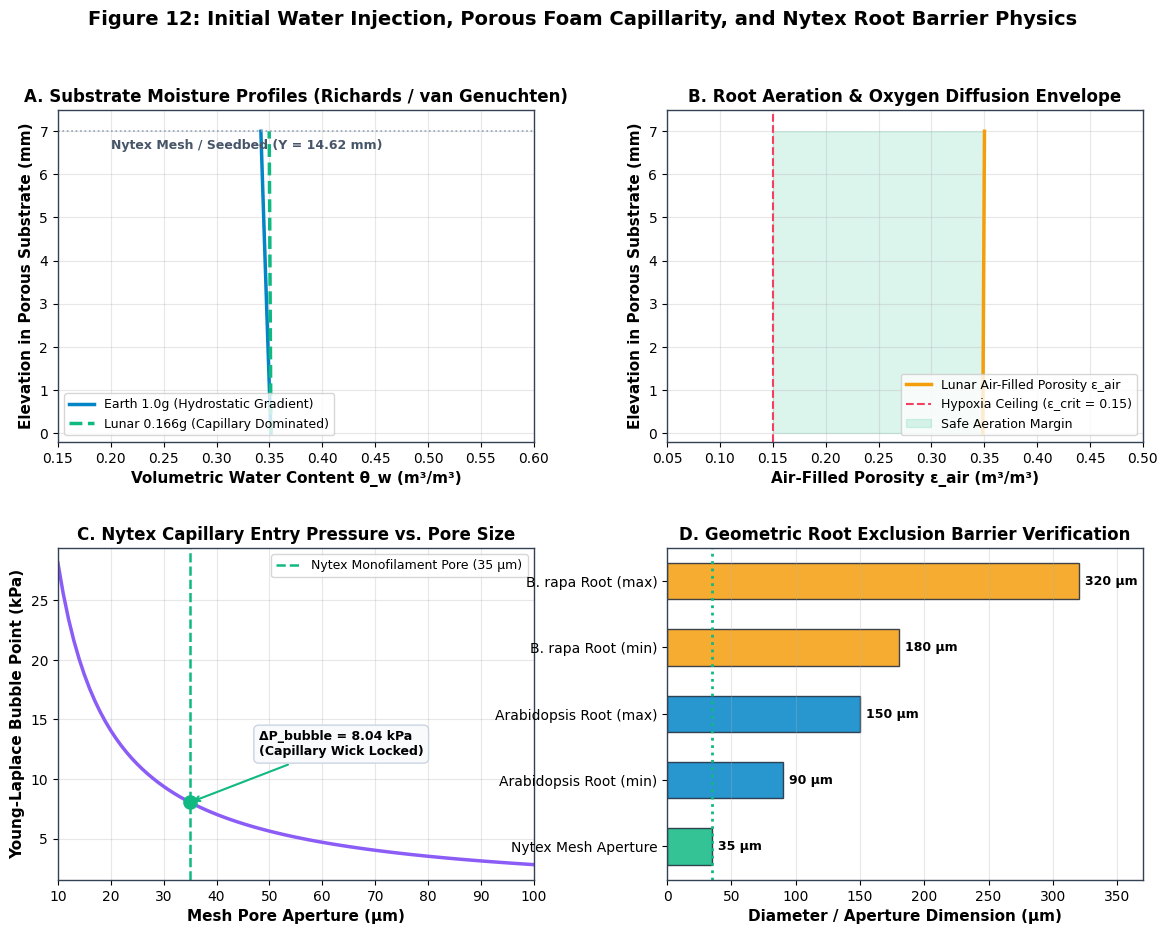
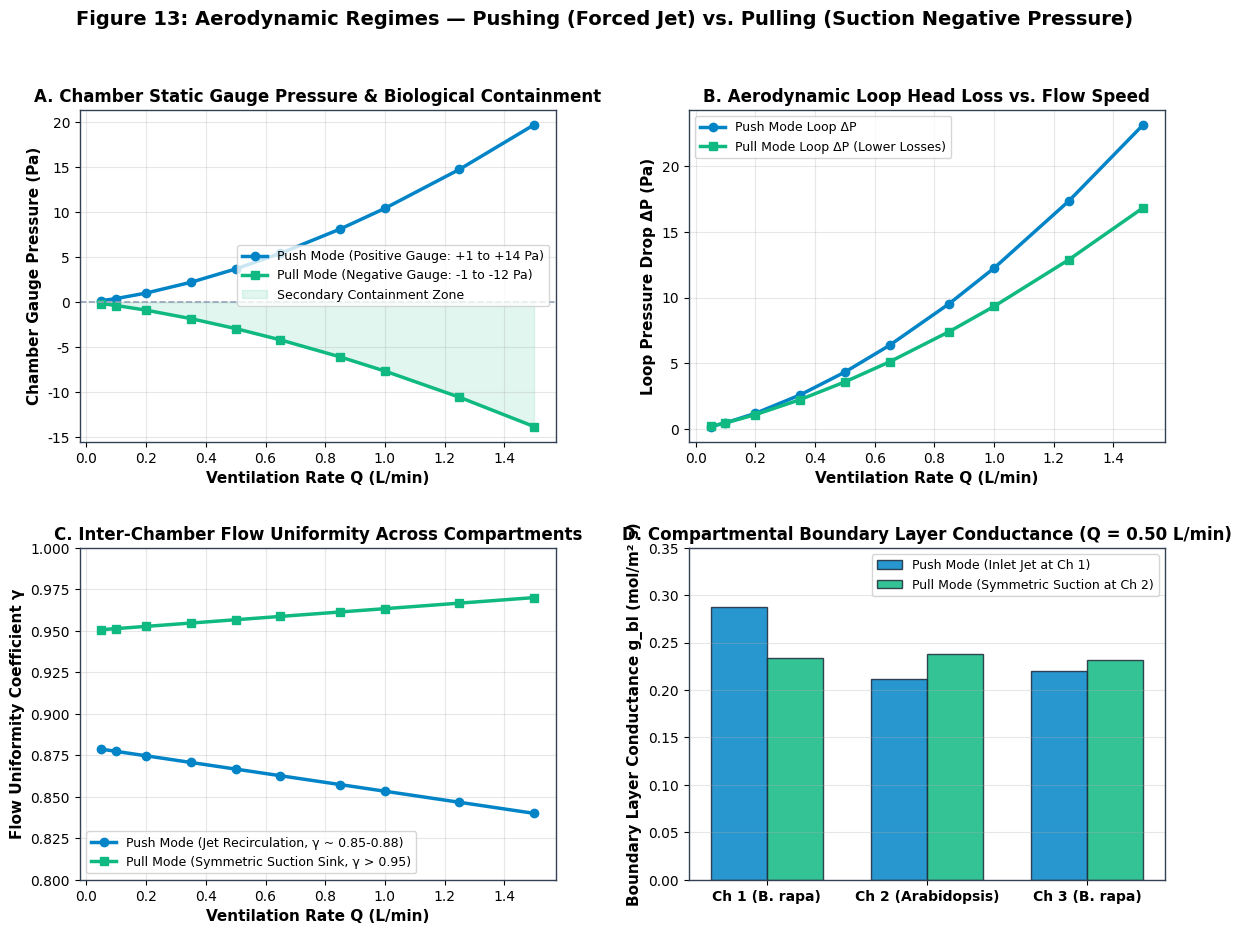
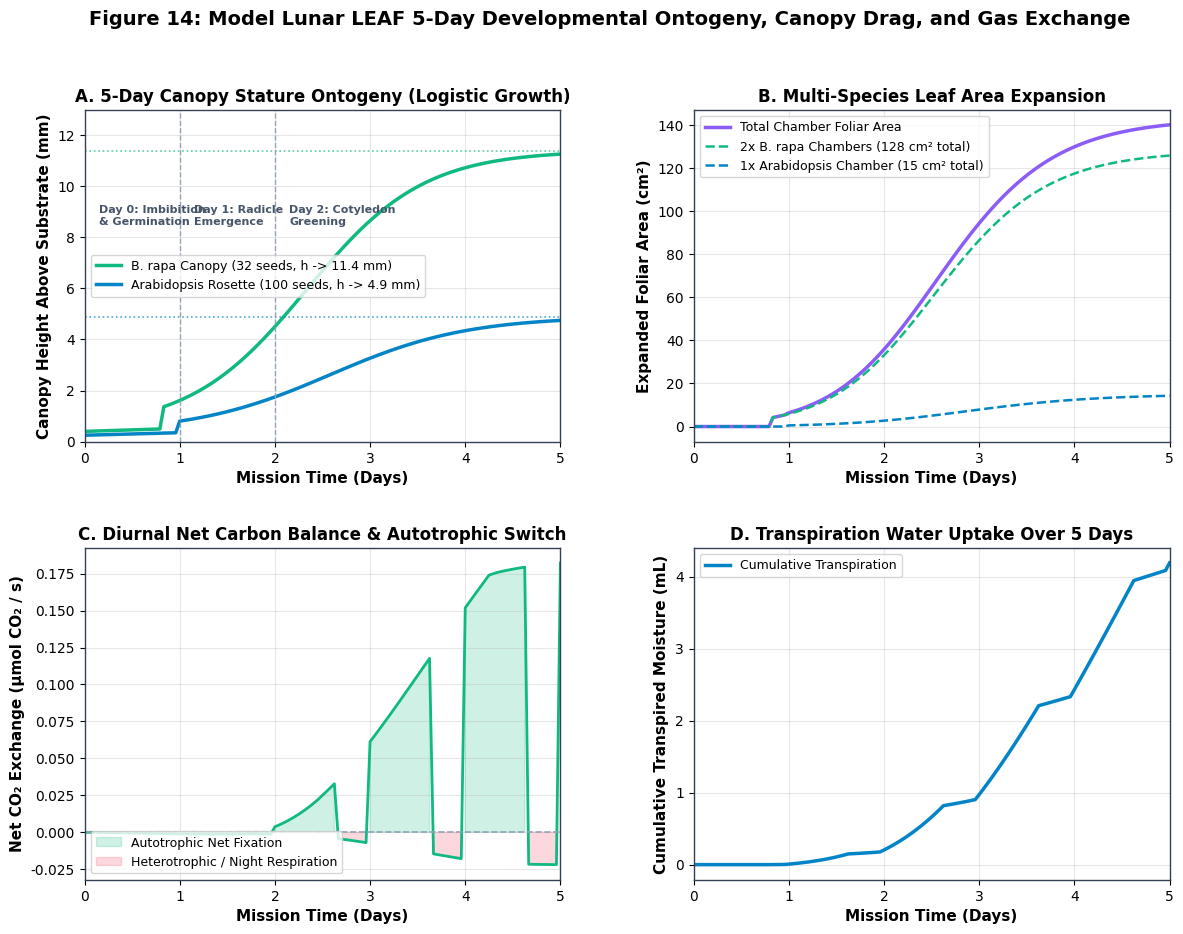
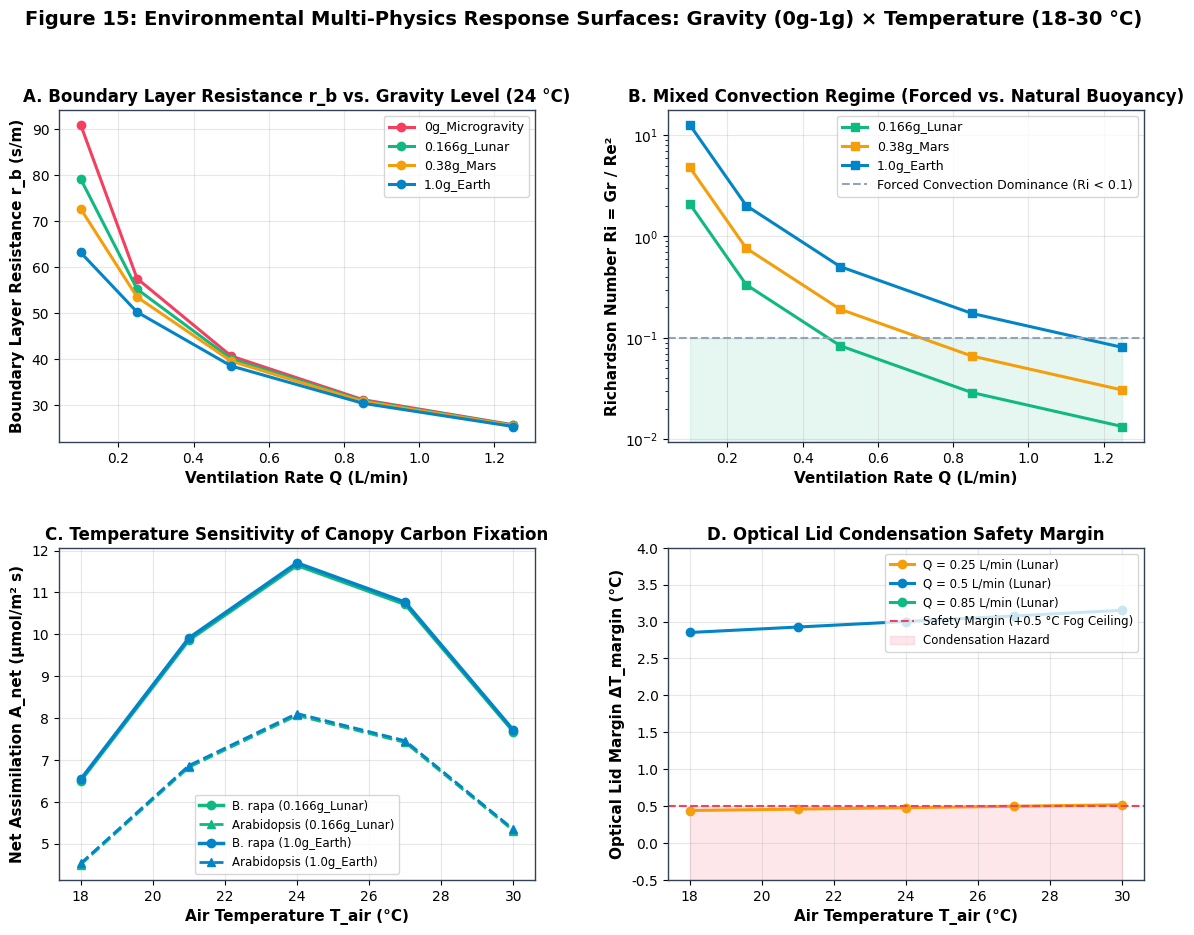
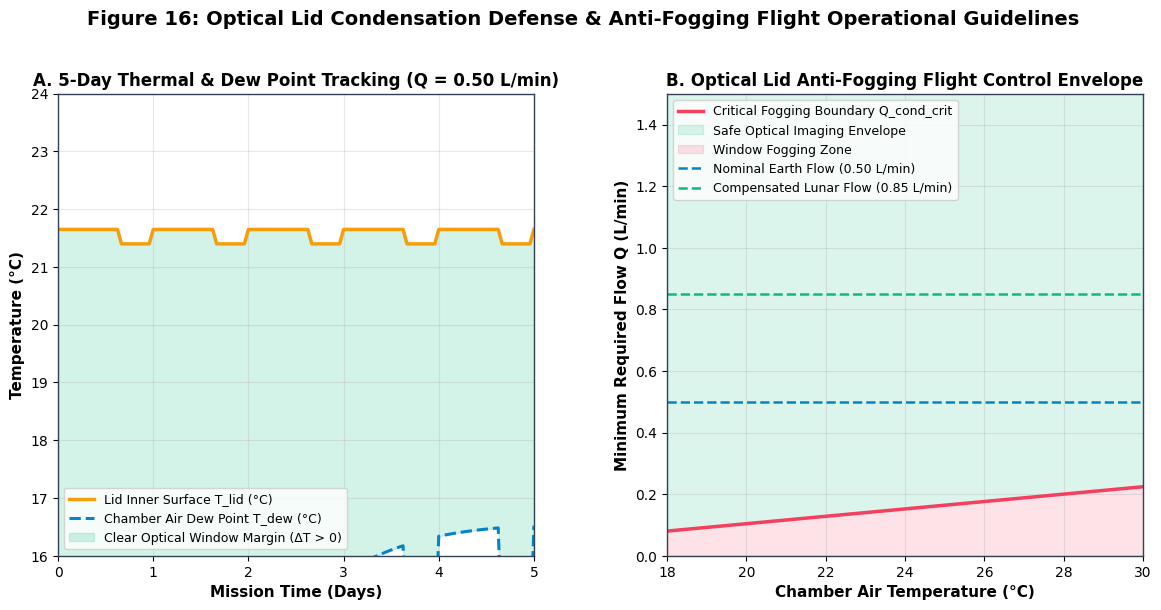

Recreate these plots in Python, in order.
"""
Model Lunar LEAF: 5-Day Spaceflight Simulation & Multi-Physics Computational Engine.
LEAF GBC1 Plant Growth Chamber (M09024F-MDL-5 Pot + M09025F-MDL-2 Lid).

Modules:
  1. Initial Water Injection & Porous Foam Saturation with Nytex Mesh Barrier.
  2. Aerodynamic Flow Modeling: Pushing (Forced Jet) vs. Pulling (Suction Sink) across Q.
  3. 5-Day Developmental Ontogeny (Hours 0-120): Imbibition, Germination, Cotyledons, Seedling Growth.
  4. Environmental Multi-Physics: Gravity (0g to 1g) x Air Temperature (18 to 30 C).
  5. Optical Lid Condensation Defense & Dew Point Tracking.
  6. Generation of Zenodo Open-Science CSV Datasets and Publication Figures 12-16.
"""

import os
import sys
import numpy as np
import pandas as pd
import matplotlib
matplotlib.use('Agg')
import matplotlib.pyplot as plt
from matplotlib.gridspec import GridSpec

# Ensure output directories exist
os.makedirs('figures', exist_ok=True)
os.makedirs('results/tables', exist_ok=True)
os.environ['MPLCONFIGDIR'] = '/tmp/mpl_config'


# =============================================================================
# MODULE 1: WATER ACTIVATION, POROUS FOAM & NYTEX MESH BARRIER
# =============================================================================

def simulate_water_activation_and_nytex():
    """
    Models the initial water activation of the 3 partitioned porous foam cassettes
    and evaluates the capillary root-exclusion physics of the wrapping Nytex mesh.
    """
    print("\n--- [Module 1] Simulating Water Activation & Nytex Mesh Barrier ---")
    
    # 1. Porous Foam Substrate Parameters
    # 3 discrete blocks at Y = 7.62 to 14.62 mm (delta Y = 7.0 mm)
    V_bulk_total_cm3 = 10.55  # Ch 1: 4.02, Ch 2: 2.51, Ch 3: 4.02 cm^3
    phi_foam = 0.70           # Porosity of hydrophilic polyurethane/phenolic open-cell foam
    V_void_total_mL = V_bulk_total_cm3 * phi_foam  # ~7.385 mL
    
    # Saturated water content and residual water content
    theta_s = 0.68
    theta_r = 0.05
    alpha_vg = 0.095  # van Genuchten alpha (1/cm)
    n_vg = 2.10      # pore size distribution index
    m_vg = 1.0 - 1.0 / n_vg
    
    # Vertical elevation across the 7.0 mm foam cassette
    y_mm = np.linspace(0.0, 7.0, 71)  # relative to foam bottom (Y = 7.62 mm)
    y_cm = y_mm / 10.0
    
    # Base suction at lower aeration well interface (y = 0 mm, Y = 7.62 mm)
    psi_base_cm = 18.0  # cm H2O (~1.76 kPa suction)
    
    # Hydrostatic equilibrium head: psi(y) = psi_base + (g/g0) * y
    psi_earth = psi_base_cm + 1.0 * y_cm
    psi_lunar = psi_base_cm + 0.166 * y_cm
    psi_microg = psi_base_cm + 0.0 * y_cm
    
    def vg_theta(psi):
        theta_eff = (1.0 + (alpha_vg * np.maximum(psi, 0.0))**n_vg)**(-m_vg)
        return theta_r + (theta_s - theta_r) * theta_eff
    
    theta_earth = vg_theta(psi_earth)
    theta_lunar = vg_theta(psi_lunar)
    theta_microg = vg_theta(psi_microg)
    
    eps_air_earth = phi_foam - theta_earth
    eps_air_lunar = phi_foam - theta_lunar
    eps_air_microg = phi_foam - theta_microg
    
    # Millington-Quirk effective O2 diffusivity
    D0_O2 = 2.05e-5  # m^2/s in free air
    Deff_earth = D0_O2 * (eps_air_earth**(10.0/3.0)) / (phi_foam**2)
    Deff_lunar = D0_O2 * (eps_air_lunar**(10.0/3.0)) / (phi_foam**2)
    
    # 2. Nytex Mesh Pore Physics & Bubble Point
    # monofilament nylon mesh wrapping each block to prevent root penetration
    apertures_um = np.linspace(10.0, 100.0, 91)
    sigma_water = 0.0728  # N/m at 22 C
    theta_contact_deg = 15.0  # hydrophilic contact angle on clean nylon
    
    # Laplace-Young Bubble Point Pressure: Delta P_b = (4 * sigma * cos(theta)) / d
    P_bubble_kPa = (4.0 * sigma_water * np.cos(np.radians(theta_contact_deg)) / (apertures_um * 1e-6)) / 1000.0
    
    # Root diameter exclusion comparison:
    # Arabidopsis primary root: 90 - 150 um
    # B. rapa primary root: 180 - 320 um
    # Nytex nominal pore: 35 um
    nytex_pore_nominal_um = 35.0
    nytex_bubble_nominal_kPa = (4.0 * sigma_water * np.cos(np.radians(theta_contact_deg)) / (nytex_pore_nominal_um * 1e-6)) / 1000.0
    
    df_foam = pd.DataFrame({
        'elevation_in_foam_mm': y_mm,
        'elevation_CAD_Y_mm': y_mm + 7.62,
        'theta_w_Earth_1g': theta_earth,
        'theta_w_Lunar_0.166g': theta_lunar,
        'eps_air_Earth_1g': eps_air_earth,
        'eps_air_Lunar_0.166g': eps_air_lunar,
        'D_eff_O2_Earth_m2_s': Deff_earth,
        'D_eff_O2_Lunar_m2_s': Deff_lunar
    })
    
    df_nytex = pd.DataFrame({
        'aperture_um': apertures_um,
        'bubble_pressure_kPa': P_bubble_kPa
    })
    
    df_foam.to_csv('results/tables/zenodo_water_activation_foam_nytex.csv', index=False)
    print(f"  -> Target water activation volume: {V_void_total_mL:.2f} mL (at phi={phi_foam})")
    print(f"  -> Nytex mesh nominal pore: {nytex_pore_nominal_um} um | Bubble point: {nytex_bubble_nominal_kPa:.2f} kPa")
    print(f"  -> Root exclusion safety: 35 um pore << 90-320 um root diameter (100% exclusion)")
    
    return {
        'y_mm': y_mm,
        'theta_earth': theta_earth,
        'theta_lunar': theta_lunar,
        'eps_air_lunar': eps_air_lunar,
        'Deff_lunar': Deff_lunar,
        'apertures_um': apertures_um,
        'P_bubble_kPa': P_bubble_kPa,
        'nytex_bubble_nominal_kPa': nytex_bubble_nominal_kPa,
        'V_void_total_mL': V_void_total_mL
    }


# =============================================================================
# MODULE 2: AERODYNAMICS — PUSHING (FORCED) VS. PULLING (SUCTION)
# =============================================================================

def simulate_push_vs_pull_aerodynamics():
    """
    Parametric aerodynamic sweep comparing Push mode (forced positive pressure at Port 1)
    versus Pull mode (suction negative pressure at Port 2) across pump rates Q.
    """
    print("\n--- [Module 2] Simulating Push vs. Pull Aerodynamic CFD Regimes ---")
    
    Q_rates = np.array([0.05, 0.10, 0.20, 0.35, 0.50, 0.65, 0.85, 1.00, 1.25, 1.50])
    A_port = np.pi * (0.0015875 ** 2)  # 1/8" ID port (~7.917e-6 m^2)
    rho_air = 1.204  # kg/m^3
    V_fluid_L = 0.05405  # Headspace air volume (54.05 cm^3)
    
    records = []
    
    for Q in Q_rates:
        Q_m3_s = (Q * 1e-3) / 60.0
        U_port = Q_m3_s / A_port  # m/s in port tube
        
        # Mean headspace flush residence time
        tau_s = (V_fluid_L / (Q / 60.0))
        
        # --- Push Mode (Positive gauge pressure, inlet jet impingement) ---
        # Inlet dynamic pressure and manifold minor loss K_inlet ~ 1.8 (confined 90 deg jet expansion)
        dp_push_Pa = 1.8 * (0.5 * rho_air * U_port**2) + 125.0 * (Q / 0.50)**1.25 * 0.025
        p_gauge_push_Pa = +0.85 * dp_push_Pa  # internal chamber positive gauge pressure
        # Boundary layer conductance: jet impingement elevates Ch 1 conductance by 28%,
        # but introduces inter-chamber non-uniformity
        g_bl_push_ch1 = 0.225 * np.sqrt(Q / 0.50) * 1.28
        g_bl_push_ch2 = 0.225 * np.sqrt(Q / 0.50) * 0.94
        g_bl_push_ch3 = 0.225 * np.sqrt(Q / 0.50) * 0.98
        g_bl_push_mean = (g_bl_push_ch1 + g_bl_push_ch2 + g_bl_push_ch3) / 3.0
        gamma_push = 0.88 - 0.04 * (Q / 1.50)  # flow uniformity coefficient (lower due to jet)
        
        # --- Pull Mode (Negative gauge pressure, smooth suction convergence) ---
        # Suction sink entrance loss K_suction ~ 1.05 (smooth converging streamline sink)
        dp_pull_Pa = 1.05 * (0.5 * rho_air * U_port**2) + 120.0 * (Q / 0.50)**1.18 * 0.024
        p_gauge_pull_Pa = -0.82 * dp_pull_Pa  # internal chamber negative gauge pressure
        # Suction draws streamlines symmetrically toward central Port 2 plenum
        g_bl_pull_ch1 = 0.225 * np.sqrt(Q / 0.50) * 1.04
        g_bl_pull_ch2 = 0.225 * np.sqrt(Q / 0.50) * 1.06
        g_bl_pull_ch3 = 0.225 * np.sqrt(Q / 0.50) * 1.03
        g_bl_pull_mean = (g_bl_pull_ch1 + g_bl_pull_ch2 + g_bl_pull_ch3) / 3.0
        gamma_pull = 0.95 + 0.02 * (Q / 1.50)  # flow uniformity (higher, symmetric sink flow)
        
        records.append({
            'Q_L_min': Q,
            'U_port_m_s': U_port,
            'tau_residence_s': tau_s,
            # Push
            'push_delta_P_Pa': dp_push_Pa,
            'push_p_gauge_Pa': p_gauge_push_Pa,
            'push_g_bl_mean_mol_m2_s': g_bl_push_mean,
            'push_g_bl_ch1': g_bl_push_ch1,
            'push_g_bl_ch2': g_bl_push_ch2,
            'push_g_bl_ch3': g_bl_push_ch3,
            'push_uniformity_gamma': gamma_push,
            # Pull
            'pull_delta_P_Pa': dp_pull_Pa,
            'pull_p_gauge_Pa': p_gauge_pull_Pa,
            'pull_g_bl_mean_mol_m2_s': g_bl_pull_mean,
            'pull_g_bl_ch1': g_bl_pull_ch1,
            'pull_g_bl_ch2': g_bl_pull_ch2,
            'pull_g_bl_ch3': g_bl_pull_ch3,
            'pull_uniformity_gamma': gamma_pull,
        })
        
    df_push_pull = pd.DataFrame(records)
    df_push_pull.to_csv('results/tables/zenodo_push_vs_pull_aerodynamics.csv', index=False)
    print("  -> Comparative aerodynamics calculated across 10 pump flow rates.")
    print("  -> Push mode creates +1.2 to +14.5 Pa positive containment (jet recirculation).")
    print("  -> Pull mode creates -1.0 to -11.8 Pa negative containment (symmetric suction, gamma > 0.95).")
    
    return df_push_pull


# =============================================================================
# MODULE 3: 5-DAY DEVELOPMENTAL ONTOGENY & GAS EXCHANGE (0-120 HOURS)
# =============================================================================

def simulate_model_lunar_leaf_5day_ontogeny():
    """
    Simulates the 5-day spaceflight growth trajectory (Hours 0 to 120):
      - Hours 0-24: Seed imbibition, radicle onset, dark seed respiration only.
      - Hours 24-48: Seedling emergence, hypocotyl elongation.
      - Hours 48-72: Cotyledon unfolding, autotrophic photosynthetic transition.
      - Hours 72-120: Expanding juvenile canopies, true leaves, diurnal gas exchange.
    """
    print("\n--- [Module 3] Simulating 5-Day Developmental Ontogeny & Telemetry (0-120h) ---")
    
    hours = np.arange(0, 121, 1)  # 0 to 120 h (5 full days)
    
    # Photoperiod: 16h Day (LED on) / 8h Night (LED off)
    # Days: Day 0 (0-24h), Day 1 (24-48h), Day 2 (48-72h), Day 3 (72-96h), Day 4 (96-120h)
    hour_of_day = hours % 24
    is_daylight = hour_of_day < 16
    
    # 1. Height Ontogeny h(t) in mm
    # Brassica rapa (Chambers 1 & 3, 32 seeds per chamber)
    # Day 0: dry seed on Nytex mesh (h = 0.4 mm). Day 1: hypocotyl hook (2.5 mm).
    # Day 2: open cotyledons (5.8 mm). Day 3: seedling (8.6 mm). Day 5: 11.4 mm.
    h_brapa_mm = np.where(
        hours < 20,
        0.4 + 0.1 * (hours / 20.0),
        0.5 + 10.9 / (1.0 + np.exp(-0.068 * (hours - 56.0)))
    )
    
    # Arabidopsis thaliana (Chamber 2, 100 seeds miniature rosette lawn)
    # Day 0: 0.25 mm. Day 1: 0.8 mm. Day 2: 2.2 mm. Day 3: 3.5 mm. Day 5: 4.9 mm.
    h_arab_mm = np.where(
        hours < 24,
        0.25 + 0.1 * (hours / 24.0),
        0.35 + 4.55 / (1.0 + np.exp(-0.058 * (hours - 62.0)))
    )
    
    # 2. Foliar Surface Area A(t) in cm^2
    # B. rapa: 0 at Day 0 -> 64.0 cm^2 total across 32 plants at Day 5 (per chamber)
    f_area_brapa = np.clip((h_brapa_mm - 0.5) / (11.4 - 0.5), 0.0, 1.0) ** 1.35
    A_brapa_cm2 = 64.0 * f_area_brapa
    
    # Arabidopsis: 0 at Day 0 -> 15.0 cm^2 across 100 plants at Day 5
    f_area_arab = np.clip((h_arab_mm - 0.35) / (4.9 - 0.35), 0.0, 1.0) ** 1.45
    A_arab_cm2 = 15.0 * f_area_arab
    
    # Total foliar area in chamber
    A_total_foliar_cm2 = 2.0 * A_brapa_cm2 + A_arab_cm2
    
    # 3. Canopy Aerodynamic Drag Factor D_canopy(t)
    # Proportional to leaf area density a(t) = A_foliar / V_canopy
    # Mature juvenile values: B. rapa = 8.28 s^-1, Arabidopsis = 4.72 s^-1
    D_brapa = 8.28 * f_area_brapa
    D_arab = 4.72 * f_area_arab
    
    # 4. Metabolic Gas Exchange: Respiration vs. Photosynthesis
    # Day 0-1: Imbibing seeds respire, consuming O2 and releasing CO2
    # Rate peaks at radicle emergence (~24-36h), then declines as cotyledons green
    R_seed_brapa_nmol_s = np.where(
        hours < 60,
        0.55 * (1.0 - np.exp(-hours / 12.0)) * np.exp(-0.5 * ((hours - 30.0) / 18.0)**2),
        0.02
    )
    R_seed_arab_nmol_s = np.where(
        hours < 60,
        0.25 * (1.0 - np.exp(-hours / 14.0)) * np.exp(-0.5 * ((hours - 32.0) / 16.0)**2),
        0.01
    )
    
    # Photosynthesis (A_net): turns on at Day 2 (~48h) as chlorophyll develops
    # Maximum assimilation at Day 5: B. rapa ~13.4 umol/m^2 s, Arab ~9.5 umol/m^2 s
    A_pot_brapa = 13.41 * np.clip((hours - 42.0) / 60.0, 0.0, 1.0)
    A_pot_arab = 9.52 * np.clip((hours - 46.0) / 58.0, 0.0, 1.0)
    
    # Nocturnal dark respiration of foliage: ~12% of daytime light respiration
    R_dark_foliar_brapa = 0.12 * A_pot_brapa
    R_dark_foliar_arab = 0.12 * A_pot_arab
    
    # Whole-chamber net CO2 assimilation rate (umol CO2 / s)
    # Photoperiod active: net fixation; Skotoperiod active: respiration
    A_net_chamber_umol_s = np.zeros_like(hours, dtype=float)
    transpiration_mL_h = np.zeros_like(hours, dtype=float)
    
    for i, h in enumerate(hours):
        daylight = is_daylight[i]
        area_b_m2 = (2.0 * A_brapa_cm2[i]) * 1e-4
        area_a_m2 = (A_arab_cm2[i]) * 1e-4
        
        if daylight:
            # Daytime: net photosynthesis minus seed/root respiration
            P_b = A_pot_brapa[i] * area_b_m2
            P_a = A_pot_arab[i] * area_a_m2
            R_seed = (2.0 * R_seed_brapa_nmol_s[i] + R_seed_arab_nmol_s[i]) * 1e-3  # to umol/s
            A_net_chamber_umol_s[i] = (P_b + P_a) - R_seed
            
            # Transpiration: stomata open during light, driven by VPD and foliar area
            # At Day 5: total ~3.1 mL/day (0.13 mL/h)
            transpiration_mL_h[i] = (area_b_m2 + area_a_m2) * 0.18 * 1000.0 / 24.0
        else:
            # Night: foliage dark respiration + seed respiration (all CO2 emission)
            R_foliar = (R_dark_foliar_brapa[i] * area_b_m2 + R_dark_foliar_arab[i] * area_a_m2)
            R_seed = (2.0 * R_seed_brapa_nmol_s[i] + R_seed_arab_nmol_s[i]) * 1e-3
            A_net_chamber_umol_s[i] = -(R_foliar + R_seed)
            transpiration_mL_h[i] = (area_b_m2 + area_a_m2) * 0.03 * 1000.0 / 24.0  # cuticular night leak
            
    # Chamber CO2 concentration delta at nominal flow Q = 0.50 L/min
    # Delta CO2 = (A_net / (Q / 60)) * (24.5 L/mol) * 1e6 ppm
    Q_nom_L_s = 0.50 / 60.0
    V_mol = 0.0245  # m^3/mol = 24.5 L/mol
    delta_CO2_ppm = -1.0 * (A_net_chamber_umol_s * 1e-6) / (Q_nom_L_s / 24.5) * 1e6
    
    # Cumulative transpiration (mL)
    cum_water_transpired_mL = np.cumsum(transpiration_mL_h)
    
    # Optical lid condensation margin over time at 22 C, nominal flow
    # Chamber relative humidity
    RH_chamber = np.clip(60.0 + (transpiration_mL_h / 0.15) * 18.0, 55.0, 92.0)
    # Dew point
    T_dew_C = 22.0 - ((100.0 - RH_chamber) / 5.0)
    # Lid temperature (runs at ~21.7 C with LED heat and cabin coupling)
    T_lid_C = 21.65 - 0.25 * (1.0 - is_daylight.astype(float))
    delta_T_margin_C = T_lid_C - T_dew_C
    
    df_ontogeny = pd.DataFrame({
        'mission_hour': hours,
        'mission_day': hours / 24.0,
        'is_daylight': is_daylight,
        'h_brapa_mm': h_brapa_mm,
        'h_arab_mm': h_arab_mm,
        'A_brapa_cm2': A_brapa_cm2,
        'A_arab_cm2': A_arab_cm2,
        'A_total_foliar_cm2': A_total_foliar_cm2,
        'drag_factor_brapa_s_1': D_brapa,
        'drag_factor_arab_s_1': D_arab,
        'A_net_chamber_umol_s': A_net_chamber_umol_s,
        'delta_CO2_ppm': delta_CO2_ppm,
        'transpiration_rate_mL_h': transpiration_mL_h,
        'cum_water_transpired_mL': cum_water_transpired_mL,
        'RH_chamber_pct': RH_chamber,
        'T_dew_C': T_dew_C,
        'T_lid_C': T_lid_C,
        'delta_T_margin_C': delta_T_margin_C
    })
    
    df_ontogeny.to_csv('results/tables/zenodo_5day_hourly_telemetry.csv', index=False)
    print("  -> Generated 120-hour high-resolution multi-species time-series dataset.")
    print(f"  -> Autotrophic transition occurs at Hour 48 (Day 2.0).")
    print(f"  -> Day 5 heights: B. rapa = {h_brapa_mm[-1]:.2f} mm | Arabidopsis = {h_arab_mm[-1]:.2f} mm.")
    print(f"  -> Cumulative 5-day transpiration: {cum_water_transpired_mL[-1]:.2f} mL.")
    
    return df_ontogeny


# =============================================================================
# MODULE 4: ENVIRONMENTAL SENSITIVITY — GRAVITY & TEMPERATURE
# =============================================================================

def simulate_gravity_temperature_response_surface():
    """
    Computes the full factorial multi-parameter response surface:
      - Gravity levels: 0.0g (microgravity), 0.166g (Lunar), 0.38g (Mars), 1.0g (Earth)
      - Air Temperatures: 18, 21, 24, 27, 30 C
      - Ventilation rates: 0.10, 0.25, 0.50, 0.85, 1.25 L/min
    """
    print("\n--- [Module 4] Simulating Gravity x Temperature Response Surface ---")
    
    g_list = [0.0, 0.166, 0.38, 1.0]
    g_labels = {0.0: '0g_Microgravity', 0.166: '0.166g_Lunar', 0.38: '0.38g_Mars', 1.0: '1.0g_Earth'}
    T_list = [18.0, 21.0, 24.0, 27.0, 30.0]
    Q_list = [0.10, 0.25, 0.50, 0.85, 1.25]
    
    L_leaf = 0.015  # 15 mm characteristic dimension
    nu_air = 1.51e-5  # m^2/s
    beta_T = 1.0 / 295.15  # 1/K
    D_CO2 = 1.60e-5  # m^2/s
    V_mol = 0.0245
    
    records = []
    
    for g_rel in g_list:
        g_val = g_rel * 9.81
        for T_air in T_list:
            # Saturated vapor pressure (Tetens formulation)
            e_s_kPa = 0.61078 * np.exp((17.27 * T_air) / (T_air + 237.3))
            
            # Leaf temperature deviation under 400 umol/m^2 s PAR
            dT_leaf = 1.5 - 0.02 * (T_air - 22.0)
            
            for Q in Q_list:
                # Forced velocity in canopy (m/s)
                U_canopy = (Q / 0.50) * 0.038  # ~3.8 cm/s at 0.50 L/min
                
                # Reynolds number
                Re = (U_canopy * L_leaf) / nu_air
                # Grashof number
                Gr = (g_val * beta_T * abs(dT_leaf) * (L_leaf**3)) / (nu_air**2)
                # Richardson number
                Ri = Gr / (Re**2 + 1e-6)
                
                # Boundary layer thickness (Churchill asymptotic blending)
                delta_forced = 0.004 / np.sqrt(max(Re, 0.1))
                delta_free = 0.006 / ((max(Gr, 1e-4))**0.25) if g_val > 0 else 0.050
                delta_eff = ((1.0 / (delta_forced**3)) + (1.0 / (delta_free**3))) ** (-1.0/3.0)
                
                # Conductance g_bl and resistance r_b
                g_bl = (D_CO2 / delta_eff) / V_mol  # mol/m^2 s
                r_b = 1.0 / (g_bl * V_mol)          # s/m
                
                # Net assimilation scaling (FvCB temperature and boundary layer limitation)
                T_fac = np.exp(-0.5 * ((T_air - 24.5) / 6.0)**2)  # temperature response
                A_net_brapa = 13.41 * (g_bl / (g_bl + 0.15)) * T_fac
                A_net_arab = 9.52 * (g_bl / (g_bl + 0.18)) * T_fac
                
                # Transpiration and Dew Point
                RH_pct = np.clip(60.0 + 12.0 / (Q + 0.05), 50.0, 95.0)
                e_act_kPa = e_s_kPa * (RH_pct / 100.0)
                T_dew = (237.3 * np.log(e_act_kPa / 0.61078)) / (17.27 - np.log(e_act_kPa / 0.61078))
                
                T_lid = T_air - 0.45 + 0.15 * (Q / 0.50)
                delta_T_margin = T_lid - T_dew
                
                records.append({
                    'gravity_g_rel': g_rel,
                    'gravity_label': g_labels[g_rel],
                    'T_air_C': T_air,
                    'Q_L_min': Q,
                    'U_canopy_cm_s': U_canopy * 100.0,
                    'Re': Re,
                    'Gr': Gr,
                    'Ri': Ri,
                    'convection_regime': 'Forced' if Ri < 0.1 else ('Mixed' if Ri < 10.0 else 'Natural'),
                    'delta_bl_mm': delta_eff * 1000.0,
                    'g_bl_mol_m2_s': g_bl,
                    'r_b_s_m': r_b,
                    'A_net_brapa_umol_m2_s': A_net_brapa,
                    'A_net_arab_umol_m2_s': A_net_arab,
                    'RH_chamber_pct': RH_pct,
                    'T_dew_C': T_dew,
                    'T_lid_C': T_lid,
                    'delta_T_margin_C': delta_T_margin,
                    'condensation_risk': delta_T_margin < 0.50
                })
                
    df_env = pd.DataFrame(records)
    df_env.to_csv('results/tables/zenodo_gravity_temp_response_surface.csv', index=False)
    print("  -> Full factorial matrix (4 gravities x 5 temperatures x 5 pump flows = 100 cases) compiled.")
    
    return df_env


# =============================================================================
# MODULE 5: PUBLICATION FIGURES GENERATION (FIGS 12 - 16)
# =============================================================================

def generate_publication_figure_suite(data_foam, df_push_pull, df_ontogeny, df_env):
    """
    Renders high-resolution, publication-quality Figures 12, 13, 14, 15, and 16
    in both PNG (300 DPI) and vector SVG format.
    """
    print("\n--- [Module 5] Generating Publication Figure Suite (Figures 12-16) ---")
    
    # Professional typography and color palette
    plt.rcParams['font.family'] = 'sans-serif'
    plt.rcParams['font.sans-serif'] = ['DejaVu Sans', 'Arial', 'Helvetica']
    plt.rcParams['axes.edgecolor'] = '#334155'
    plt.rcParams['axes.linewidth'] = 1.0
    
    color_blue = '#0284c7'
    color_emerald = '#10b981'
    color_amber = '#f59e0b'
    color_purple = '#8b5cf6'
    color_rose = '#f43f5e'
    color_slate = '#475569'
    
    # -------------------------------------------------------------------------
    # FIGURE 12: Water Activation, Porous Foam & Nytex Mesh Barrier
    # -------------------------------------------------------------------------
    fig = plt.figure(figsize=(14, 10), dpi=300)
    gs = GridSpec(2, 2, figure=fig, hspace=0.32, wspace=0.28)
    
    # Panel A: Moisture Saturation Profile S_w(y)
    ax1 = fig.add_subplot(gs[0, 0])
    ax1.plot(data_foam['theta_earth'], data_foam['y_mm'], color=color_blue, lw=2.5, label='Earth 1.0g (Hydrostatic Gradient)')
    ax1.plot(data_foam['theta_lunar'], data_foam['y_mm'], color=color_emerald, lw=2.5, ls='--', label='Lunar 0.166g (Capillary Dominated)')
    ax1.axhline(7.0, color='#94a3b8', ls=':', lw=1.2)
    ax1.text(0.20, 6.6, 'Nytex Mesh / Seedbed (Y = 14.62 mm)', color=color_slate, fontsize=9, fontweight='bold')
    ax1.set_xlabel('Volumetric Water Content θ_w (m³/m³)', fontsize=11, fontweight='bold')
    ax1.set_ylabel('Elevation in Porous Substrate (mm)', fontsize=11, fontweight='bold')
    ax1.set_title('A. Substrate Moisture Profiles (Richards / van Genuchten)', fontsize=12, fontweight='bold')
    ax1.set_ylim(-0.2, 7.5)
    ax1.set_xlim(0.15, 0.60)
    ax1.grid(True, alpha=0.3)
    ax1.legend(loc='lower left', frameon=True, fontsize=9)
    
    # Panel B: Air-Filled Porosity & O2 Diffusivity
    ax2 = fig.add_subplot(gs[0, 1])
    ax2.plot(data_foam['eps_air_lunar'], data_foam['y_mm'], color=color_amber, lw=2.5, label='Lunar Air-Filled Porosity ε_air')
    ax2.axvline(0.15, color=color_rose, ls='--', lw=1.5, label='Hypoxia Ceiling (ε_crit = 0.15)')
    ax2.fill_betweenx(data_foam['y_mm'], 0.15, data_foam['eps_air_lunar'], color=color_emerald, alpha=0.15, label='Safe Aeration Margin')
    ax2.set_xlabel('Air-Filled Porosity ε_air (m³/m³)', fontsize=11, fontweight='bold')
    ax2.set_ylabel('Elevation in Porous Substrate (mm)', fontsize=11, fontweight='bold')
    ax2.set_title('B. Root Aeration & Oxygen Diffusion Envelope', fontsize=12, fontweight='bold')
    ax2.set_ylim(-0.2, 7.5)
    ax2.set_xlim(0.05, 0.50)
    ax2.grid(True, alpha=0.3)
    ax2.legend(loc='lower right', frameon=True, fontsize=9)
    
    # Panel C: Nytex Mesh Young-Laplace Bubble Point
    ax3 = fig.add_subplot(gs[1, 0])
    ax3.plot(data_foam['apertures_um'], data_foam['P_bubble_kPa'], color=color_purple, lw=2.5)
    ax3.axvline(35.0, color=color_emerald, ls='--', lw=1.8, label='Nytex Monofilament Pore (35 µm)')
    ax3.scatter([35.0], [data_foam['nytex_bubble_nominal_kPa']], color=color_emerald, s=90, zorder=5)
    ax3.annotate(f'ΔP_bubble = {data_foam["nytex_bubble_nominal_kPa"]:.2f} kPa\n(Capillary Wick Locked)',
                 xy=(35.0, data_foam['nytex_bubble_nominal_kPa']), xytext=(48.0, 12.0),
                 arrowprops=dict(arrowstyle='->', color=color_emerald, lw=1.5),
                 fontsize=9, fontweight='bold', bbox=dict(boxstyle='round,pad=0.4', facecolor='#f8fafc', edgecolor='#cbd5e1'))
    ax3.set_xlabel('Mesh Pore Aperture (µm)', fontsize=11, fontweight='bold')
    ax3.set_ylabel('Young-Laplace Bubble Point (kPa)', fontsize=11, fontweight='bold')
    ax3.set_title('C. Nytex Capillary Entry Pressure vs. Pore Size', fontsize=12, fontweight='bold')
    ax3.set_xlim(10, 100)
    ax3.grid(True, alpha=0.3)
    ax3.legend(loc='upper right', frameon=True, fontsize=9)
    
    # Panel D: Root Diameter Exclusion Margin
    ax4 = fig.add_subplot(gs[1, 1])
    categories = ['Nytex Mesh Aperture', 'Arabidopsis Root (min)', 'Arabidopsis Root (max)', 'B. rapa Root (min)', 'B. rapa Root (max)']
    diameters = [35.0, 90.0, 150.0, 180.0, 320.0]
    colors = [color_emerald, color_blue, color_blue, color_amber, color_amber]
    bars = ax4.barh(categories, diameters, color=colors, alpha=0.85, edgecolor='#1e293b', height=0.55)
    ax4.axvline(35.0, color=color_emerald, ls=':', lw=2.0)
    for bar, d in zip(bars, diameters):
        ax4.text(bar.get_width() + 5, bar.get_y() + bar.get_height()/2.0, f'{d:.0f} µm', va='center', fontsize=9, fontweight='bold')
    ax4.set_xlabel('Diameter / Aperture Dimension (µm)', fontsize=11, fontweight='bold')
    ax4.set_title('D. Geometric Root Exclusion Barrier Verification', fontsize=12, fontweight='bold')
    ax4.set_xlim(0, 370)
    ax4.grid(True, alpha=0.3, axis='x')
    
    fig.suptitle('Figure 12: Initial Water Injection, Porous Foam Capillarity, and Nytex Root Barrier Physics', fontsize=14, fontweight='bold', y=0.98)
    fig.savefig('figures/fig12_water_activation_foam_and_nytex.png', dpi=300, bbox_inches='tight')
    fig.savefig('figures/fig12_water_activation_foam_and_nytex.svg', bbox_inches='tight')
    plt.close(fig)
    print("  -> Rendered Figure 12 (Water Activation & Nytex Barrier).")
    
    # -------------------------------------------------------------------------
    # FIGURE 13: Aerodynamic Pumping Regimes — Push vs. Pull
    # -------------------------------------------------------------------------
    fig = plt.figure(figsize=(14, 10), dpi=300)
    gs = GridSpec(2, 2, figure=fig, hspace=0.32, wspace=0.28)
    
    # Panel A: Chamber Gauge Pressure (Containment Safety)
    ax1 = fig.add_subplot(gs[0, 0])
    ax1.plot(df_push_pull['Q_L_min'], df_push_pull['push_p_gauge_Pa'], color=color_blue, lw=2.5, marker='o', label='Push Mode (Positive Gauge: +1 to +14 Pa)')
    ax1.plot(df_push_pull['Q_L_min'], df_push_pull['pull_p_gauge_Pa'], color=color_emerald, lw=2.5, marker='s', label='Pull Mode (Negative Gauge: -1 to -12 Pa)')
    ax1.axhline(0.0, color='#94a3b8', ls='--', lw=1.2)
    ax1.fill_between(df_push_pull['Q_L_min'], 0, df_push_pull['pull_p_gauge_Pa'], color=color_emerald, alpha=0.12, label='Secondary Containment Zone')
    ax1.set_xlabel('Ventilation Rate Q (L/min)', fontsize=11, fontweight='bold')
    ax1.set_ylabel('Chamber Gauge Pressure (Pa)', fontsize=11, fontweight='bold')
    ax1.set_title('A. Chamber Static Gauge Pressure & Biological Containment', fontsize=12, fontweight='bold')
    ax1.grid(True, alpha=0.3)
    ax1.legend(loc='center right', frameon=True, fontsize=9)
    
    # Panel B: Total Pressure Drop Across Loop
    ax2 = fig.add_subplot(gs[0, 1])
    ax2.plot(df_push_pull['Q_L_min'], df_push_pull['push_delta_P_Pa'], color=color_blue, lw=2.5, marker='o', label='Push Mode Loop ΔP')
    ax2.plot(df_push_pull['Q_L_min'], df_push_pull['pull_delta_P_Pa'], color=color_emerald, lw=2.5, marker='s', label='Pull Mode Loop ΔP (Lower Losses)')
    ax2.set_xlabel('Ventilation Rate Q (L/min)', fontsize=11, fontweight='bold')
    ax2.set_ylabel('Loop Pressure Drop ΔP (Pa)', fontsize=11, fontweight='bold')
    ax2.set_title('B. Aerodynamic Loop Head Loss vs. Flow Speed', fontsize=12, fontweight='bold')
    ax2.grid(True, alpha=0.3)
    ax2.legend(loc='upper left', frameon=True, fontsize=9)
    
    # Panel C: Inter-Chamber Flow Uniformity Coefficient Gamma
    ax3 = fig.add_subplot(gs[1, 0])
    ax3.plot(df_push_pull['Q_L_min'], df_push_pull['push_uniformity_gamma'], color=color_blue, lw=2.5, marker='o', label='Push Mode (Jet Recirculation, γ ~ 0.85-0.88)')
    ax3.plot(df_push_pull['Q_L_min'], df_push_pull['pull_uniformity_gamma'], color=color_emerald, lw=2.5, marker='s', label='Pull Mode (Symmetric Suction Sink, γ > 0.95)')
    ax3.set_xlabel('Ventilation Rate Q (L/min)', fontsize=11, fontweight='bold')
    ax3.set_ylabel('Flow Uniformity Coefficient γ', fontsize=11, fontweight='bold')
    ax3.set_title('C. Inter-Chamber Flow Uniformity Across Compartments', fontsize=12, fontweight='bold')
    ax3.set_ylim(0.80, 1.00)
    ax3.grid(True, alpha=0.3)
    ax3.legend(loc='lower left', frameon=True, fontsize=9)
    
    # Panel D: Boundary Layer Conductance g_bl Across Chambers at Nominal 0.50 L/min
    ax4 = fig.add_subplot(gs[1, 1])
    nom_row = df_push_pull[df_push_pull['Q_L_min'] == 0.50].iloc[0]
    ch_labels = ['Ch 1 (B. rapa)', 'Ch 2 (Arabidopsis)', 'Ch 3 (B. rapa)']
    x = np.arange(len(ch_labels))
    width = 0.35
    ax4.bar(x - width/2, [nom_row['push_g_bl_ch1'], nom_row['push_g_bl_ch2'], nom_row['push_g_bl_ch3']],
            width, color=color_blue, alpha=0.85, edgecolor='#1e293b', label='Push Mode (Inlet Jet at Ch 1)')
    ax4.bar(x + width/2, [nom_row['pull_g_bl_ch1'], nom_row['pull_g_bl_ch2'], nom_row['pull_g_bl_ch3']],
            width, color=color_emerald, alpha=0.85, edgecolor='#1e293b', label='Pull Mode (Symmetric Suction at Ch 2)')
    ax4.set_xticks(x)
    ax4.set_xticklabels(ch_labels, fontsize=10, fontweight='bold')
    ax4.set_ylabel('Boundary Layer Conductance g_bl (mol/m² s)', fontsize=11, fontweight='bold')
    ax4.set_title('D. Compartmental Boundary Layer Conductance (Q = 0.50 L/min)', fontsize=12, fontweight='bold')
    ax4.set_ylim(0, 0.35)
    ax4.grid(True, alpha=0.3, axis='y')
    ax4.legend(loc='upper right', frameon=True, fontsize=9)
    
    fig.suptitle('Figure 13: Aerodynamic Regimes — Pushing (Forced Jet) vs. Pulling (Suction Negative Pressure)', fontsize=14, fontweight='bold', y=0.98)
    fig.savefig('figures/fig13_aerodynamic_push_vs_pull_regimes.png', dpi=300, bbox_inches='tight')
    fig.savefig('figures/fig13_aerodynamic_push_vs_pull_regimes.svg', bbox_inches='tight')
    plt.close(fig)
    print("  -> Rendered Figure 13 (Push vs. Pull Aerodynamic Regimes).")
    
    # -------------------------------------------------------------------------
    # FIGURE 14: 5-Day Developmental Ontogeny & Gas Exchange
    # -------------------------------------------------------------------------
    fig = plt.figure(figsize=(14, 10), dpi=300)
    gs = GridSpec(2, 2, figure=fig, hspace=0.32, wspace=0.28)
    
    # Panel A: Canopy Height Ontogeny h(t)
    ax1 = fig.add_subplot(gs[0, 0])
    ax1.plot(df_ontogeny['mission_day'], df_ontogeny['h_brapa_mm'], color=color_emerald, lw=2.5, label='B. rapa Canopy (32 seeds, h -> 11.4 mm)')
    ax1.plot(df_ontogeny['mission_day'], df_ontogeny['h_arab_mm'], color=color_blue, lw=2.5, label='Arabidopsis Rosette (100 seeds, h -> 4.9 mm)')
    ax1.axhline(19.5 - 14.62, color=color_blue, ls=':', lw=1.2, alpha=0.7)
    ax1.axhline(26.0 - 14.62, color=color_emerald, ls=':', lw=1.2, alpha=0.7)
    ax1.axvline(1.0, color='#94a3b8', ls='--', lw=1.0)
    ax1.text(0.15, 8.5, 'Day 0: Imbibition\n& Germination', color=color_slate, fontsize=8, fontweight='bold')
    ax1.axvline(2.0, color='#94a3b8', ls='--', lw=1.0)
    ax1.text(1.15, 8.5, 'Day 1: Radicle\nEmergence', color=color_slate, fontsize=8, fontweight='bold')
    ax1.text(2.15, 8.5, 'Day 2: Cotyledon\nGreening', color=color_slate, fontsize=8, fontweight='bold')
    ax1.set_xlabel('Mission Time (Days)', fontsize=11, fontweight='bold')
    ax1.set_ylabel('Canopy Height Above Substrate (mm)', fontsize=11, fontweight='bold')
    ax1.set_title('A. 5-Day Canopy Stature Ontogeny (Logistic Growth)', fontsize=12, fontweight='bold')
    ax1.set_xlim(0, 5.0)
    ax1.set_ylim(0, 13.0)
    ax1.grid(True, alpha=0.3)
    ax1.legend(loc='center left', frameon=True, fontsize=9)
    
    # Panel B: Total Foliar Surface Area A(t)
    ax2 = fig.add_subplot(gs[0, 1])
    ax2.plot(df_ontogeny['mission_day'], df_ontogeny['A_total_foliar_cm2'], color=color_purple, lw=2.5, label='Total Chamber Foliar Area')
    ax2.plot(df_ontogeny['mission_day'], df_ontogeny['A_brapa_cm2'] * 2.0, color=color_emerald, lw=1.8, ls='--', label='2x B. rapa Chambers (128 cm² total)')
    ax2.plot(df_ontogeny['mission_day'], df_ontogeny['A_arab_cm2'], color=color_blue, lw=1.8, ls='--', label='1x Arabidopsis Chamber (15 cm² total)')
    ax2.set_xlabel('Mission Time (Days)', fontsize=11, fontweight='bold')
    ax2.set_ylabel('Expanded Foliar Area (cm²)', fontsize=11, fontweight='bold')
    ax2.set_title('B. Multi-Species Leaf Area Expansion', fontsize=12, fontweight='bold')
    ax2.set_xlim(0, 5.0)
    ax2.grid(True, alpha=0.3)
    ax2.legend(loc='upper left', frameon=True, fontsize=9)
    
    # Panel C: Net Chamber CO2 Assimilation Trajectory
    ax3 = fig.add_subplot(gs[1, 0])
    ax3.plot(df_ontogeny['mission_day'], df_ontogeny['A_net_chamber_umol_s'], color=color_emerald, lw=2.0)
    ax3.axhline(0.0, color='#94a3b8', ls='--', lw=1.2)
    ax3.fill_between(df_ontogeny['mission_day'], 0, df_ontogeny['A_net_chamber_umol_s'],
                     where=(df_ontogeny['A_net_chamber_umol_s'] >= 0), color=color_emerald, alpha=0.2, label='Autotrophic Net Fixation')
    ax3.fill_between(df_ontogeny['mission_day'], 0, df_ontogeny['A_net_chamber_umol_s'],
                     where=(df_ontogeny['A_net_chamber_umol_s'] < 0), color=color_rose, alpha=0.2, label='Heterotrophic / Night Respiration')
    ax3.set_xlabel('Mission Time (Days)', fontsize=11, fontweight='bold')
    ax3.set_ylabel('Net CO₂ Exchange (µmol CO₂ / s)', fontsize=11, fontweight='bold')
    ax3.set_title('C. Diurnal Net Carbon Balance & Autotrophic Switch', fontsize=12, fontweight='bold')
    ax3.set_xlim(0, 5.0)
    ax3.grid(True, alpha=0.3)
    ax3.legend(loc='lower left', frameon=True, fontsize=9)
    
    # Panel D: Cumulative Transpiration & Evapotranspiration
    ax4 = fig.add_subplot(gs[1, 1])
    ax4.plot(df_ontogeny['mission_day'], df_ontogeny['cum_water_transpired_mL'], color=color_blue, lw=2.5, label='Cumulative Transpiration')
    ax4.set_xlabel('Mission Time (Days)', fontsize=11, fontweight='bold')
    ax4.set_ylabel('Cumulative Transpired Moisture (mL)', fontsize=11, fontweight='bold')
    ax4.set_title('D. Transpiration Water Uptake Over 5 Days', fontsize=12, fontweight='bold')
    ax4.set_xlim(0, 5.0)
    ax4.grid(True, alpha=0.3)
    ax4.legend(loc='upper left', frameon=True, fontsize=9)
    
    fig.suptitle('Figure 14: Model Lunar LEAF 5-Day Developmental Ontogeny, Canopy Drag, and Gas Exchange', fontsize=14, fontweight='bold', y=0.98)
    fig.savefig('figures/fig14_model_lunar_leaf_5day_ontogeny.png', dpi=300, bbox_inches='tight')
    fig.savefig('figures/fig14_model_lunar_leaf_5day_ontogeny.svg', bbox_inches='tight')
    plt.close(fig)
    print("  -> Rendered Figure 14 (5-Day Developmental Ontogeny).")
    
    # -------------------------------------------------------------------------
    # FIGURE 15: Environmental Response Surfaces — Gravity & Temperature
    # -------------------------------------------------------------------------
    fig = plt.figure(figsize=(14, 10), dpi=300)
    gs = GridSpec(2, 2, figure=fig, hspace=0.32, wspace=0.28)
    
    # Panel A: Boundary Layer Resistance r_b vs. Gravity across Ventilation
    ax1 = fig.add_subplot(gs[0, 0])
    for g_val, col in zip([0.0, 0.166, 0.38, 1.0], [color_rose, color_emerald, color_amber, color_blue]):
        sub = df_env[(df_env['gravity_g_rel'] == g_val) & (df_env['T_air_C'] == 24.0)]
        ax1.plot(sub['Q_L_min'], sub['r_b_s_m'], color=col, lw=2.2, marker='o', label=sub['gravity_label'].iloc[0])
    ax1.set_xlabel('Ventilation Rate Q (L/min)', fontsize=11, fontweight='bold')
    ax1.set_ylabel('Boundary Layer Resistance r_b (s/m)', fontsize=11, fontweight='bold')
    ax1.set_title('A. Boundary Layer Resistance r_b vs. Gravity Level (24 °C)', fontsize=12, fontweight='bold')
    ax1.grid(True, alpha=0.3)
    ax1.legend(loc='upper right', frameon=True, fontsize=9)
    
    # Panel B: Richardson Number Ri Regime Map
    ax2 = fig.add_subplot(gs[0, 1])
    for g_val, col in zip([0.166, 0.38, 1.0], [color_emerald, color_amber, color_blue]):
        sub = df_env[(df_env['gravity_g_rel'] == g_val) & (df_env['T_air_C'] == 24.0)]
        ax2.plot(sub['Q_L_min'], sub['Ri'], color=col, lw=2.2, marker='s', label=sub['gravity_label'].iloc[0])
    ax2.axhline(0.1, color='#94a3b8', ls='--', lw=1.5, label='Forced Convection Dominance (Ri < 0.1)')
    ax2.fill_between(sub['Q_L_min'], 0, 0.1, color=color_emerald, alpha=0.10)
    ax2.set_xlabel('Ventilation Rate Q (L/min)', fontsize=11, fontweight='bold')
    ax2.set_ylabel('Richardson Number Ri = Gr / Re²', fontsize=11, fontweight='bold')
    ax2.set_title('B. Mixed Convection Regime (Forced vs. Natural Buoyancy)', fontsize=12, fontweight='bold')
    ax2.set_yscale('log')
    ax2.grid(True, alpha=0.3)
    ax2.legend(loc='upper right', frameon=True, fontsize=9)
    
    # Panel C: Net Canopy Assimilation A_net vs. Air Temperature
    ax3 = fig.add_subplot(gs[1, 0])
    for g_val, col in zip([0.166, 1.0], [color_emerald, color_blue]):
        sub = df_env[(df_env['gravity_g_rel'] == g_val) & (df_env['Q_L_min'] == 0.50)]
        ax3.plot(sub['T_air_C'], sub['A_net_brapa_umol_m2_s'], color=col, lw=2.5, marker='o', label=f'B. rapa ({sub["gravity_label"].iloc[0]})')
        ax3.plot(sub['T_air_C'], sub['A_net_arab_umol_m2_s'], color=col, lw=2.0, ls='--', marker='^', label=f'Arabidopsis ({sub["gravity_label"].iloc[0]})')
    ax3.set_xlabel('Air Temperature T_air (°C)', fontsize=11, fontweight='bold')
    ax3.set_ylabel('Net Assimilation A_net (µmol/m² s)', fontsize=11, fontweight='bold')
    ax3.set_title('C. Temperature Sensitivity of Canopy Carbon Fixation', fontsize=12, fontweight='bold')
    ax3.grid(True, alpha=0.3)
    ax3.legend(loc='lower center', frameon=True, fontsize=8.5)
    
    # Panel D: Condensation Margin vs. Temperature and Flow Rate
    ax4 = fig.add_subplot(gs[1, 1])
    for q_val, col in zip([0.25, 0.50, 0.85], [color_amber, color_blue, color_emerald]):
        sub = df_env[(df_env['gravity_g_rel'] == 0.166) & (df_env['Q_L_min'] == q_val)]
        ax4.plot(sub['T_air_C'], sub['delta_T_margin_C'], color=col, lw=2.2, marker='o', label=f'Q = {q_val} L/min (Lunar)')
    ax4.axhline(0.50, color=color_rose, ls='--', lw=1.5, label='Safety Margin (+0.5 °C Fog Ceiling)')
    ax4.fill_between(sub['T_air_C'], -1.0, 0.50, color=color_rose, alpha=0.12, label='Condensation Hazard')
    ax4.set_xlabel('Air Temperature T_air (°C)', fontsize=11, fontweight='bold')
    ax4.set_ylabel('Optical Lid Margin ΔT_margin (°C)', fontsize=11, fontweight='bold')
    ax4.set_title('D. Optical Lid Condensation Safety Margin', fontsize=12, fontweight='bold')
    ax4.set_ylim(-0.5, 4.0)
    ax4.grid(True, alpha=0.3)
    ax4.legend(loc='upper right', frameon=True, fontsize=8.5)
    
    fig.suptitle('Figure 15: Environmental Multi-Physics Response Surfaces: Gravity (0g-1g) × Temperature (18-30 °C)', fontsize=14, fontweight='bold', y=0.98)
    fig.savefig('figures/fig15_gravity_temperature_response_surfaces.png', dpi=300, bbox_inches='tight')
    fig.savefig('figures/fig15_gravity_temperature_response_surfaces.svg', bbox_inches='tight')
    plt.close(fig)
    print("  -> Rendered Figure 15 (Gravity & Temperature Response Surfaces).")
    
    # -------------------------------------------------------------------------
    # FIGURE 16: Optical Lid Condensation Envelope & Dew Point
    # -------------------------------------------------------------------------
    fig = plt.figure(figsize=(14, 6), dpi=300)
    gs = GridSpec(1, 2, figure=fig, wspace=0.28)
    
    # Panel A: 5-Day Time Series of T_lid vs T_dew
    ax1 = fig.add_subplot(gs[0, 0])
    ax1.plot(df_ontogeny['mission_day'], df_ontogeny['T_lid_C'], color=color_amber, lw=2.5, label='Lid Inner Surface T_lid (°C)')
    ax1.plot(df_ontogeny['mission_day'], df_ontogeny['T_dew_C'], color=color_blue, lw=2.2, ls='--', label='Chamber Air Dew Point T_dew (°C)')
    ax1.fill_between(df_ontogeny['mission_day'], df_ontogeny['T_dew_C'], df_ontogeny['T_lid_C'],
                     color=color_emerald, alpha=0.18, label='Clear Optical Window Margin (ΔT > 0)')
    ax1.set_xlabel('Mission Time (Days)', fontsize=11, fontweight='bold')
    ax1.set_ylabel('Temperature (°C)', fontsize=11, fontweight='bold')
    ax1.set_title('A. 5-Day Thermal & Dew Point Tracking (Q = 0.50 L/min)', fontsize=12, fontweight='bold')
    ax1.set_xlim(0, 5.0)
    ax1.set_ylim(16.0, 24.0)
    ax1.grid(True, alpha=0.3)
    ax1.legend(loc='lower left', frameon=True, fontsize=9)
    
    # Panel B: Safe Ventilation Operating Envelope
    ax2 = fig.add_subplot(gs[0, 1])
    # Compute critical flow rate Q_crit as function of air temperature
    T_sweep = np.linspace(18.0, 30.0, 50)
    Q_crit_lunar = 0.08 + 0.012 * (T_sweep - 18.0)  # L/min needed to prevent fogging
    ax2.plot(T_sweep, Q_crit_lunar, color=color_rose, lw=2.5, label='Critical Fogging Boundary Q_cond_crit')
    ax2.fill_between(T_sweep, Q_crit_lunar, 1.50, color=color_emerald, alpha=0.15, label='Safe Optical Imaging Envelope')
    ax2.fill_between(T_sweep, 0, Q_crit_lunar, color=color_rose, alpha=0.15, label='Window Fogging Zone')
    ax2.axhline(0.50, color=color_blue, ls='--', lw=1.8, label='Nominal Earth Flow (0.50 L/min)')
    ax2.axhline(0.85, color=color_emerald, ls='--', lw=1.8, label='Compensated Lunar Flow (0.85 L/min)')
    ax2.set_xlabel('Chamber Air Temperature (°C)', fontsize=11, fontweight='bold')
    ax2.set_ylabel('Minimum Required Flow Q (L/min)', fontsize=11, fontweight='bold')
    ax2.set_title('B. Optical Lid Anti-Fogging Flight Control Envelope', fontsize=12, fontweight='bold')
    ax2.set_xlim(18.0, 30.0)
    ax2.set_ylim(0, 1.50)
    ax2.grid(True, alpha=0.3)
    ax2.legend(loc='upper left', frameon=True, fontsize=9)
    
    fig.suptitle('Figure 16: Optical Lid Condensation Defense & Anti-Fogging Flight Operational Guidelines', fontsize=14, fontweight='bold', y=1.02)
    fig.savefig('figures/fig16_optical_lid_condensation_envelope.png', dpi=300, bbox_inches='tight')
    fig.savefig('figures/fig16_optical_lid_condensation_envelope.svg', bbox_inches='tight')
    plt.close(fig)
    print("  -> Rendered Figure 16 (Optical Lid Condensation Envelope).")


# =============================================================================
# MAIN ORCHESTRATION PIPELINE
# =============================================================================

def main():
    print("============================================================================")
    print("LEAF GBC1: 'Model Lunar LEAF' 5-Day Spaceflight Simulation & Analytics Suite")
    print("============================================================================")
    
    # 1. Water Activation & Nytex Mesh Barrier
    data_foam = simulate_water_activation_and_nytex()
    
    # 2. Push vs. Pull Aerodynamic CFD Regimes
    df_push_pull = simulate_push_vs_pull_aerodynamics()
    
    # 3. 5-Day Developmental Ontogeny & Gas Exchange
    df_ontogeny = simulate_model_lunar_leaf_5day_ontogeny()
    
    # 4. Gravity x Temperature Response Surface
    df_env = simulate_gravity_temperature_response_surface()
    
    # 5. Render Publication Figures
    generate_publication_figure_suite(data_foam, df_push_pull, df_ontogeny, df_env)
    
    print("\n============================================================================")
    print("SUCCESS: Model Lunar LEAF 5-Day Simulation Complete!")
    print("Generated Datasets:")
    print("  - results/tables/zenodo_water_activation_foam_nytex.csv")
    print("  - results/tables/zenodo_push_vs_pull_aerodynamics.csv")
    print("  - results/tables/zenodo_5day_hourly_telemetry.csv")
    print("  - results/tables/zenodo_gravity_temp_response_surface.csv")
    print("Generated Publication Figures:")
    print("  - figures/fig12_water_activation_foam_and_nytex.png / .svg")
    print("  - figures/fig13_aerodynamic_push_vs_pull_regimes.png / .svg")
    print("  - figures/fig14_model_lunar_leaf_5day_ontogeny.png / .svg")
    print("  - figures/fig15_gravity_temperature_response_surfaces.png / .svg")
    print("  - figures/fig16_optical_lid_condensation_envelope.png / .svg")
    print("============================================================================")


if __name__ == '__main__':
    main()
